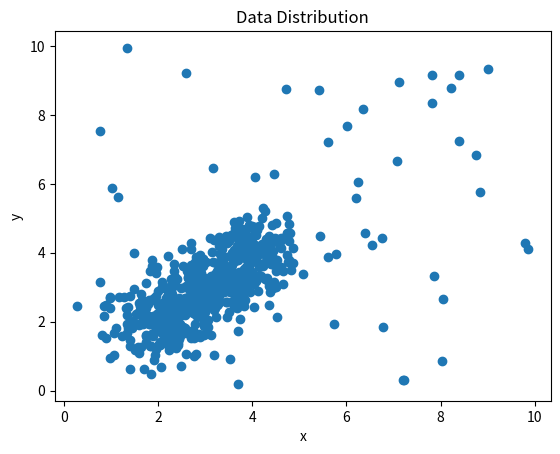

This figure's Python source:
import numpy as np
import csv
import random
import matplotlib.pyplot as plt

# クラスタの中心座標
cluster_centers = [(2, 2), (3, 3), (4, 4)]
data_per_cluster = 200  # 1クラスタあたりのデータ数
noise_std = 0.5  # ノイズの標準偏差

# データ生成
data = []
for center in cluster_centers:
    x = np.random.normal(center[0], noise_std, data_per_cluster)
    y = np.random.normal(center[1], noise_std, data_per_cluster)
    cluster_data = np.column_stack((x, y))
    data.append(cluster_data)

# ノイズ生成
noise_num = 50
for _ in range(noise_num):
    x = random.uniform(0, 10)
    y = random.uniform(0, 10)
    noise_data = np.column_stack((x, y))
    data.append(noise_data)

data = np.vstack(data)

# CSVファイルへの書き込み
with open('cluster_data2.csv', 'w', newline='') as file:
    writer = csv.writer(file)
    writer.writerow(['x', 'y'])
    writer.writerows(data)

# 二次元分布の表示
plt.scatter(data[:, 0], data[:, 1])
plt.xlabel('x')
plt.ylabel('y')
plt.title('Data Distribution')
plt.show()
